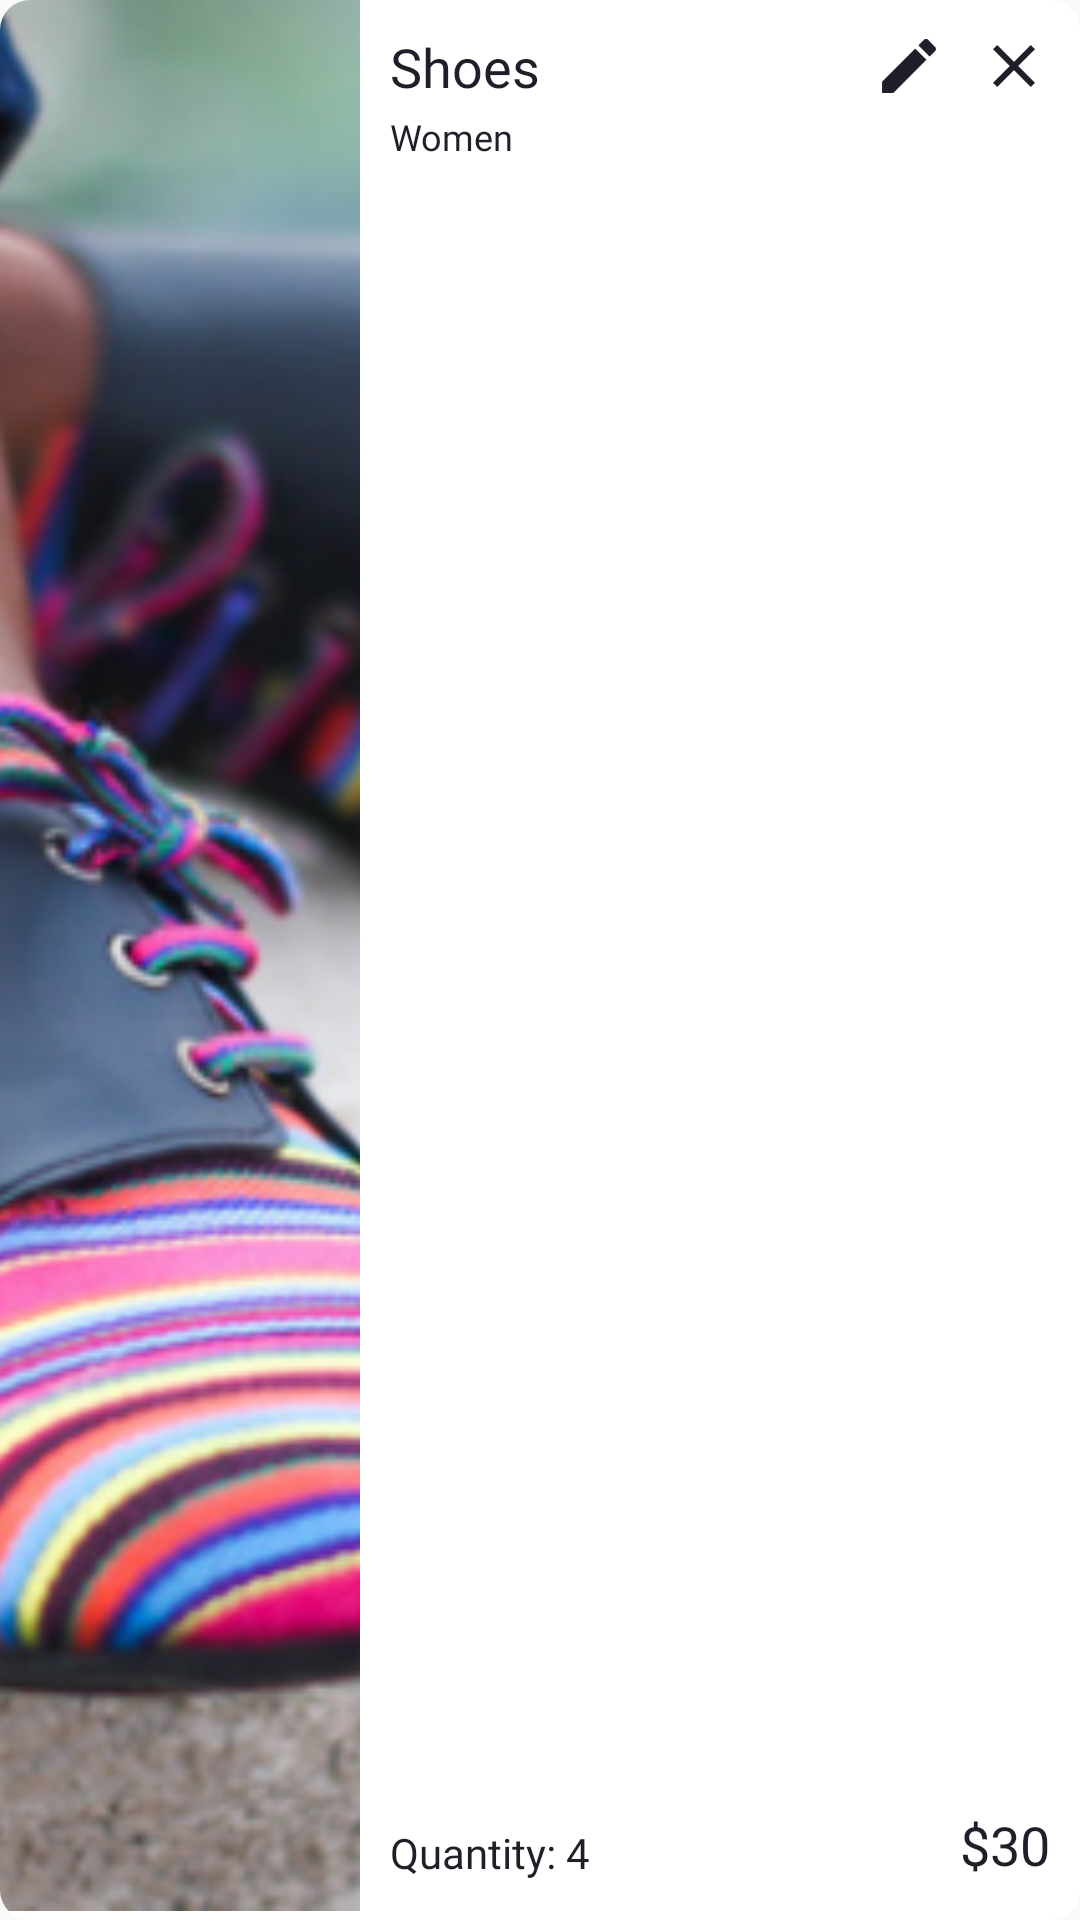

Layout XML and referenced resources for this Android screen:
<!-- AndroidManifest.xml: application theme AppTheme -->
<!-- res/layout/cart_product_item.xml -->
<?xml version="1.0" encoding="utf-8"?>
<androidx.cardview.widget.CardView xmlns:android="http://schemas.android.com/apk/res/android"
    xmlns:app="http://schemas.android.com/apk/res-auto"
    android:layout_width="match_parent"
    android:layout_height="120dp"
    android:id="@+id/card"
    app:cardElevation="0dp"
    app:cardCornerRadius="10dp"
    android:layout_gravity="center"
    android:layout_marginRight="10dp"
    android:layout_marginBottom="20dp"
    android:clickable="true">

    <LinearLayout
        android:layout_width="match_parent"
        android:layout_height="match_parent"
        android:id="@+id/relative1"
        android:orientation="horizontal">

        <ImageView
            android:layout_width="0dp"
            android:layout_weight="1"
            android:layout_height="match_parent"
            android:id="@+id/cartitem_image"
            android:src="@drawable/img5"
            android:scaleType="centerCrop"
            android:adjustViewBounds="true"
            android:layout_marginBottom="3dp"/>

        <RelativeLayout
            android:layout_width="0dp"
            android:layout_weight="2"
            android:layout_height="match_parent"
            android:padding="10dp">

            <TextView
                android:layout_width="wrap_content"
                android:layout_height="wrap_content"
                android:id="@+id/cartitem_name"
                android:text="Shoes"
                android:fontFamily="@font/raleway_semibold"
                android:textSize="18sp"
                android:layout_centerHorizontal="true"
                android:layout_marginBottom="3dp"
                android:textColor="#1E1F28"
                android:layout_alignParentTop="true"
                android:layout_alignParentLeft="true"
                />

            <TextView
                android:layout_width="wrap_content"
                android:layout_height="wrap_content"
                android:text="Women"
                android:id="@+id/cartitem_category"
                android:fontFamily="@font/raleway_regular"
                android:textSize="12sp"
                android:layout_centerHorizontal="true"
                android:textColor="#1E1F28"
                android:layout_below="@id/cartitem_name"
                android:layout_alignParentLeft="true"/>

            <TextView
                android:layout_width="wrap_content"
                android:layout_height="wrap_content"
                android:id="@+id/cartitem_quantity"
                android:text="Quantity: 4"
                android:fontFamily="@font/raleway_semibold"
                android:textSize="14sp"
                android:layout_centerHorizontal="true"
                android:layout_marginBottom="3dp"
                android:textColor="#1E1F28"
                android:layout_alignParentBottom="true"
                android:layout_alignParentLeft="true"/>

            <TextView
                android:layout_width="wrap_content"
                android:layout_height="wrap_content"
                android:id="@+id/cartitem_price"
                android:text="$30"
                android:fontFamily="@font/raleway_semibold"
                android:textSize="18sp"
                android:layout_centerHorizontal="true"
                android:layout_marginBottom="3dp"
                android:textColor="#1E1F28"
                android:layout_alignParentBottom="true"
                android:layout_alignParentRight="true"/>

            <ImageView
                android:layout_width="wrap_content"
                android:layout_height="wrap_content"
                android:id="@+id/btn_edit"
                android:src="@drawable/ic_edit_black_24dp"
                android:layout_alignParentTop="true"
                android:layout_alignParentRight="true"
                android:layout_marginRight="35dp"/>

            <ImageView
                android:layout_width="wrap_content"
                android:layout_height="wrap_content"
                android:id="@+id/btn_remove"
                android:src="@drawable/ic_close_black_24dp"
                android:layout_alignParentTop="true"
                android:layout_alignParentRight="true"/>

        </RelativeLayout>

    </LinearLayout>

</androidx.cardview.widget.CardView>
<!-- resources referenced by this layout -->
<resources>
  <!-- drawable ic_close_black_24dp (drawable) -->
  <vector android:height="24dp" android:tint="#1E1F28"
      android:viewportHeight="24.0" android:viewportWidth="24.0"
      android:width="24dp" xmlns:android="http://schemas.android.com/apk/res/android">
      <path android:fillColor="#FF000000" android:pathData="M19,6.41L17.59,5 12,10.59 6.41,5 5,6.41 10.59,12 5,17.59 6.41,19 12,13.41 17.59,19 19,17.59 13.41,12z"/>
  </vector>
  <!-- drawable ic_edit_black_24dp (drawable) -->
  <vector android:height="24dp" android:tint="#1E1F28"
      android:viewportHeight="24.0" android:viewportWidth="24.0"
      android:width="24dp" xmlns:android="http://schemas.android.com/apk/res/android">
      <path android:fillColor="#FF000000" android:pathData="M3,17.25V21h3.75L17.81,9.94l-3.75,-3.75L3,17.25zM20.71,7.04c0.39,-0.39 0.39,-1.02 0,-1.41l-2.34,-2.34c-0.39,-0.39 -1.02,-0.39 -1.41,0l-1.83,1.83 3.75,3.75 1.83,-1.83z"/>
  </vector>
  <!-- drawable img5: png bitmap (drawable, 361220 bytes) -->
  <style name="AppTheme" parent="Theme.AppCompat.Light.NoActionBar">
          
          <item name="colorPrimary">@color/colorPrimary</item>
          <item name="colorPrimaryDark">@color/colorPrimaryDark</item>
          <item name="colorAccent">@color/colorAccent</item>
      </style>
  <color name="colorPrimary">#008577</color>
  <color name="colorPrimaryDark">#1E1F28</color>
  <color name="colorAccent">#D81B60</color>
</resources>
